Run: headless pygame with SDL's dummy video driver; simulated clock (each Clock.tick advances the game by its frame time, no real sleeping); random seed 0; keys injected as events and as key.get_pressed() state; no mouse input.
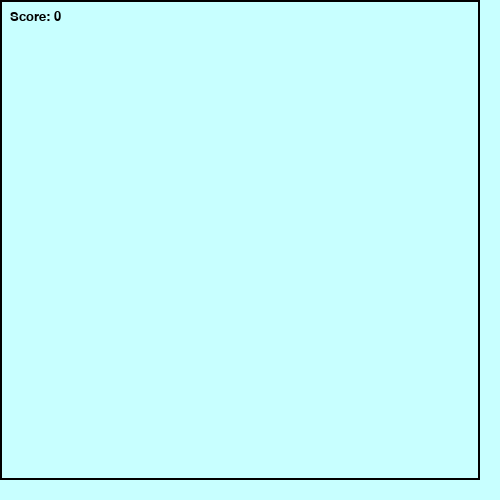
Frame 1 of 4 · flips 1–60 · no input
Frame 2 of 4 · flips 61–180 · tapped SPACE, RETURN · held RIGHT (→), D · screen unchanged from frame 1, image omitted
Frame 3 of 4 · flips 181–300 · held DOWN (↓), S · screen unchanged from frame 2, image omitted
Frame 4 of 4 · flips 301–420 · held LEFT (←), A, UP (↑), W · screen unchanged from frame 3, image omitted

The pygame program that drew these frames:

import pygame
import time
import random

pygame.init()

BACK = (200, 255, 255)  # Light blue background
mw = pygame.display.set_mode((500, 500))
pygame.display.set_caption("Snake Game - Implementation")
mw.fill(BACK)

# Base classes following established pattern
class Area():
    def __init__(self, x=0, y=0, width=10, height=10, color=None):
        self.rect = pygame.Rect(x, y, width, height)
        self.fill_color = BACK
        if color:
            self.fill_color = color
    
    def color(self, new_color):
        self.fill_color = new_color
    
    def fill(self):
        pygame.draw.rect(mw, self.fill_color, self.rect)
    
    def collidepoint(self, x, y):
        return self.rect.collidepoint(x, y)
    
    def colliderect(self, rect):
        return self.rect.colliderect(rect)

class Label(Area):
    def set_text(self, text, fsize=12, text_color=(0, 0, 0)):
        self.image = pygame.font.SysFont('verdana', fsize).render(text, True, text_color)
    
    def draw(self, shift_x=0, shift_y=0):
        self.fill()
        mw.blit(self.image, (self.rect.x + shift_x, self.rect.y + shift_y))

# Game classes inheriting from Area
class Food(Area):
    def __init__(self):
        # Initialize with placeholder values, will be set in respawn()
        super().__init__(0, 0, 20, 20, color=(255, 0, 0))  # Red food
        self.respawn()
    
    def draw(self):
        self.fill()
    
    def respawn(self):
        """Place food at random grid-aligned position"""
        # TODO: Calculate grid positions to align with snake movement
        # TODO: Use 20x20 grid (same as snake segment size)
        # TODO: Calculate max_x and max_y positions within 480x480 play area
        # TODO: Generate random x and y coordinates on the grid
        # TODO: Update self.rect.x and self.rect.y
        # Hint: max_x = (480 - 20) // 20, then x = random.randint(0, max_x) * 20
        pass

class SnakeSegment(Area):
    def __init__(self, x, y):
        super().__init__(x, y, 20, 20, color=(0, 0, 0))  # Black snake
    
    def draw(self):
        self.fill()

class Snake:
    def __init__(self):
        self.segments = []  # List of SnakeSegment objects
        self.direction = "RIGHT"  # Current movement direction
        
        # Create initial snake - TODO: STUDENTS TO IMPLEMENT
        # TODO: Create snake starting at center of screen (240, 240)
        # TODO: Add 3 segments: head at center, then 2 body segments to the left
        # TODO: Each segment is 20x20 pixels
        # Hint: Head at (240, 240), then (220, 240), then (200, 240)
    
    def draw(self):
        """Draw all snake segments"""
        # TODO: Draw each segment in self.segments list
        pass
    
    def grow(self):
        """Add new segment to snake's tail"""
        # TODO: Get the last segment (tail) from self.segments
        # TODO: Create new SnakeSegment at same position as tail
        # TODO: Add new segment to end of self.segments list
        pass
    
    def move(self):
        """Move snake by adding new head and removing tail - CORE SNAKE ALGORITHM"""
        # TODO: Get current head position
        # TODO: Calculate new head position based on direction:
        #   - RIGHT: add 20 to x
        #   - LEFT: subtract 20 from x  
        #   - DOWN: add 20 to y
        #   - UP: subtract 20 from y
        # TODO: Create new SnakeSegment at new head position
        # TODO: Insert new head at beginning of segments list
        # TODO: Remove last segment (tail) from segments list
        # This creates the illusion of movement!
        pass
    
    def collision(self):
        """Check for wall and self collisions"""
        # TODO: Get head segment (first in list)
        # TODO: Check wall collision (head outside 0-480 range)
        # TODO: Check self collision (head touching any body segment)
        # TODO: Return True if collision detected, False otherwise
        return False
    
    def get_head(self):
        """Get the head segment for collision checking"""
        # TODO: Return first segment in self.segments list
        return None

# Game setup
game = True
clock = pygame.time.Clock()

# Create game objects - TODO: STUDENTS TO IMPLEMENT
# TODO: Create Snake object
snake = None

# TODO: Create Food object  
food = None

score = 0

# Labels
score_label = Label(10, 10, 150, 30, BACK)

# Game loop
while game:
    mw.fill(BACK)
    
    # Handle events - TODO: STUDENTS TO IMPLEMENT
    for event in pygame.event.get():
        if event.type == pygame.QUIT:
            game = False
        elif event.type == pygame.KEYDOWN:
            # TODO: Handle arrow key presses
            # TODO: Change snake direction, but prevent reverse direction
            # TODO: UP key: set direction to "UP" (but not if current direction is "DOWN")
            # TODO: Similar logic for DOWN, LEFT, RIGHT
            pass
    
    # Move snake - TODO: STUDENTS TO IMPLEMENT
    # TODO: Call snake.move() method
    
    # Check collisions - TODO: STUDENTS TO IMPLEMENT
    # TODO: Check if snake hit wall or itself using snake.collision()
    # TODO: If collision, show "GAME OVER" message and end game
    
    # Check food collision - TODO: STUDENTS TO IMPLEMENT
    # TODO: Check if snake head collides with food
    # TODO: If collision:
    #   - Make snake grow
    #   - Respawn food at new location
    #   - Increase score
    
    # Check win condition - TODO: STUDENTS TO IMPLEMENT
    # TODO: If score reaches target (e.g., 10), show "YOU WIN!" and end game
    
    # Draw everything
    if snake:
        snake.draw()
    
    if food:
        food.draw()
    
    # Draw score
    score_label.set_text(f"Score: {score}", 20, (0, 0, 0))
    score_label.draw()
    
    # Draw border
    border_color = (0, 0, 0)
    border_thickness = 2
    pygame.draw.rect(mw, border_color, (0, 0, 480, 480), border_thickness)
    
    pygame.display.update()
    clock.tick(10)  # Slow game speed for better control

pygame.quit()

# SNAKE ALGORITHM EXPLANATION:
#
# The Snake Game Algorithm - Core Concepts:
#
# 1. SNAKE REPRESENTATION:
#    - Snake is a list of segments (rectangles)
#    - First segment = head, others = body
#    - Each segment is 20x20 pixels on a grid
#
# 2. MOVEMENT ALGORITHM (The Key!):
#    - Add new head in direction of movement
#    - Remove tail segment
#    - This creates illusion of snake "moving"
#    - Example: [Head, Body1, Body2, Tail] becomes [NewHead, Head, Body1, Body2]
#
# 3. GROWTH ALGORITHM:
#    - When eating food: add new head BUT don't remove tail
#    - Snake gets longer by 1 segment
#    - Example: [Head, Body, Tail] + food = [NewHead, Head, Body, Tail]
#
# 4. COLLISION DETECTION:
#    - Wall collision: head position outside boundaries
#    - Self collision: head position equals any body segment position
#
# 5. DIRECTION CONTROL:
#    - Only allow perpendicular direction changes
#    - Prevent 180-degree turns (snake can't reverse into itself)
#
# 6. GRID SYSTEM:
#    - Everything moves in 20-pixel increments
#    - Ensures clean movement and collision detection
#    - Food spawns on grid-aligned positions
#
# IMPLEMENTATION GUIDE FOR STUDENTS:
#
# Step 1: Create snake and food objects
# - Initialize Snake with 3 segments in a row
# - Create Food object that spawns randomly
#
# Step 2: Implement Snake.move() - THE CORE ALGORITHM
# - Calculate new head position based on direction
# - Add new head to front of segments list
# - Remove tail from back of segments list
#
# Step 3: Implement direction control
# - Handle arrow key presses
# - Prevent reverse direction (UP when going DOWN, etc.)
#
# Step 4: Implement collision detection
# - Check if head hits walls (outside 0-480 range)
# - Check if head hits body (compare positions)
#
# Step 5: Implement food system
# - Detect when snake head touches food
# - Grow snake (don't remove tail on next move)
# - Respawn food at random grid position
#
# Step 6: Add game conditions
# - Game over on collision
# - Win condition at target score
# - Score display and game state management
#
# The beauty of Snake is in its simplicity - it's just list manipulation
# creating the illusion of a moving, growing creature! 
